The GitHub repository luriahc/ssds-2025 contains a labelled image folder "ssds-2025" with 44 categories: Admiralty, Ang Mo Kio, Bukit Panjang, Bukit Timah, Buona Vista, Changi, Choa Chu Kang Central, Choa Chu Kang South, Clementi, East Coast Parkway, Jurong Island, Jurong Pier, Jurong West, Kent Ridge, Kranji Reservoir, Lim Chu Kang, Lower Peirce Reservoir, Macritchie Reservoir, Mandai, Marina Barrage, Marine Parade, Newton, Nicoll Highway, Pasir Panjang, Pasir Ris Central, Pasir Ris West, Paya Lebar, Pulau Ubin, Punggol, Queenstown, Seletar, Sembawang, Sentosa Island, Simei, Somerset Road, Tai Seng, Tanjong Katong, Tengah, Toa Payoh, Tuas, Tuas South, Ulu Pandan, Upper Peirce Reservoir, Whampoa. Examples follow, each with its label.

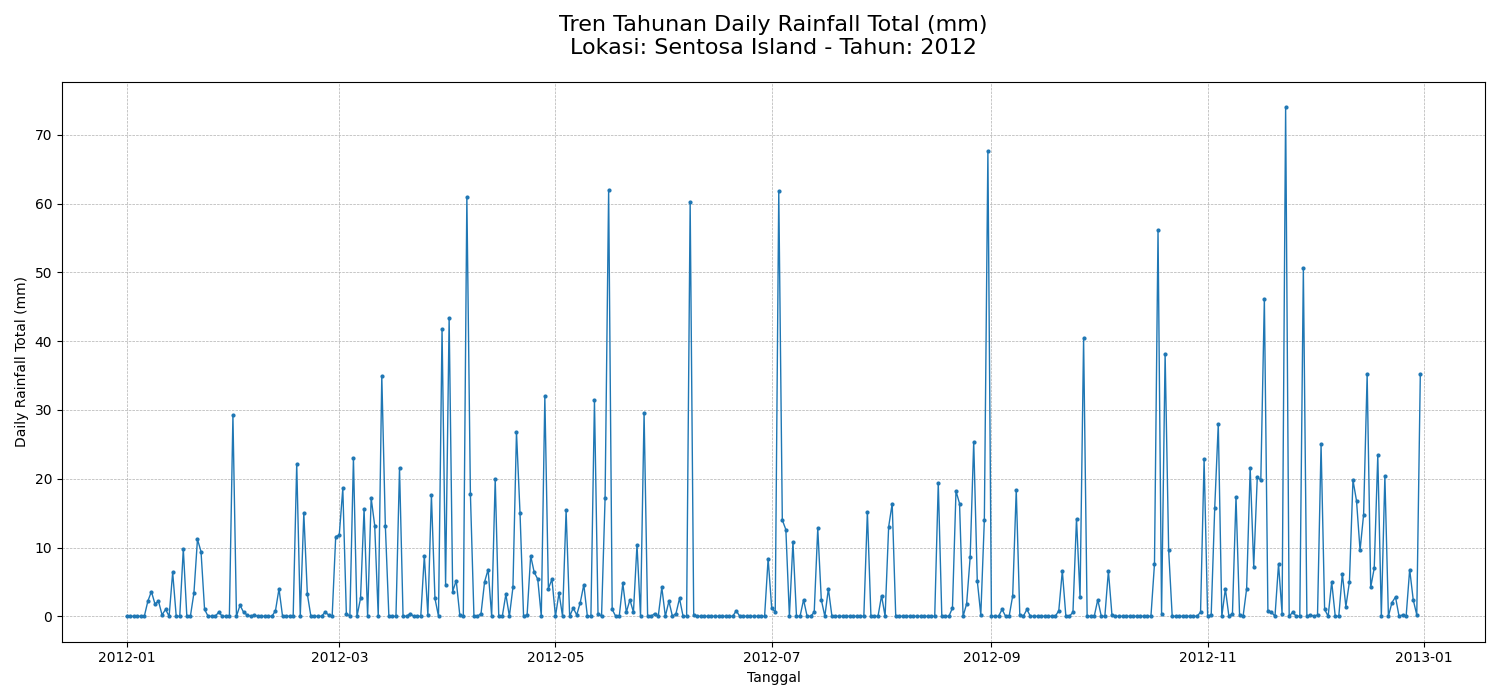
Label: Sentosa Island

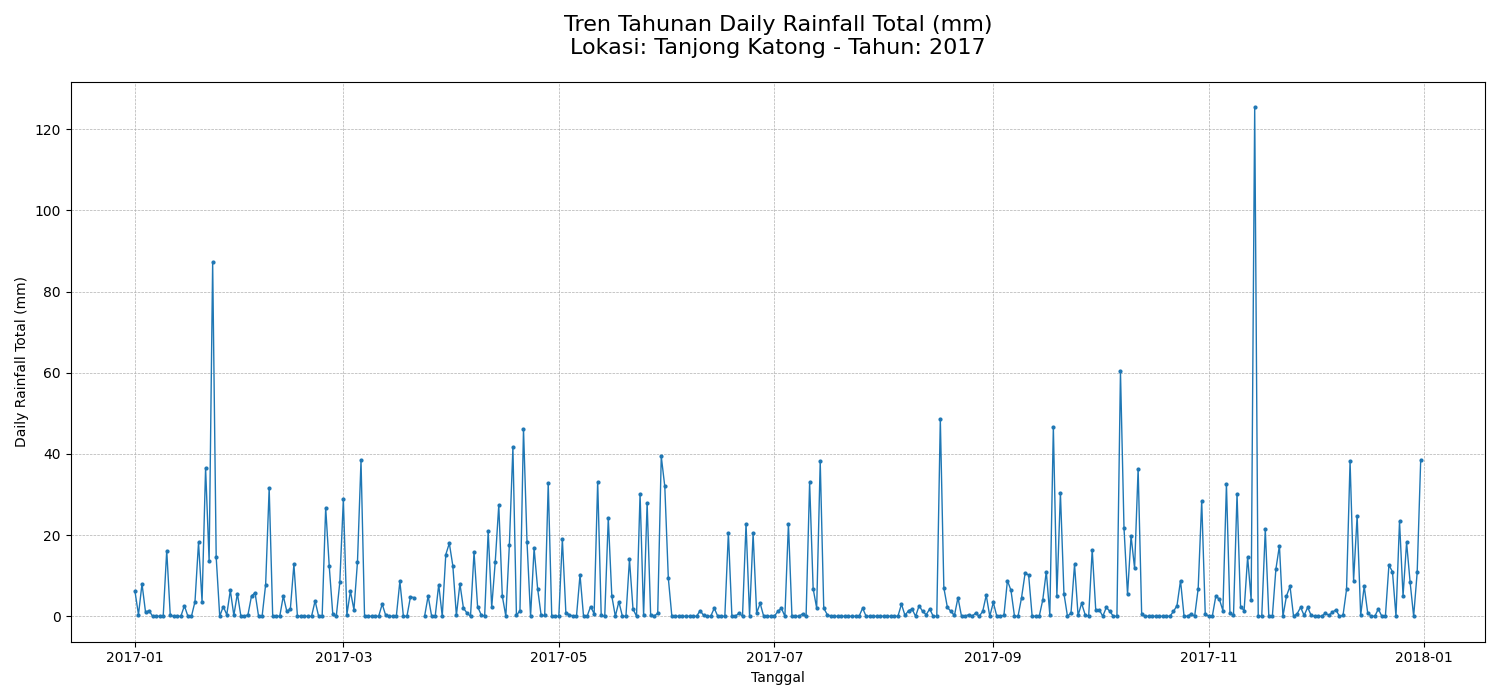
Label: Tanjong Katong

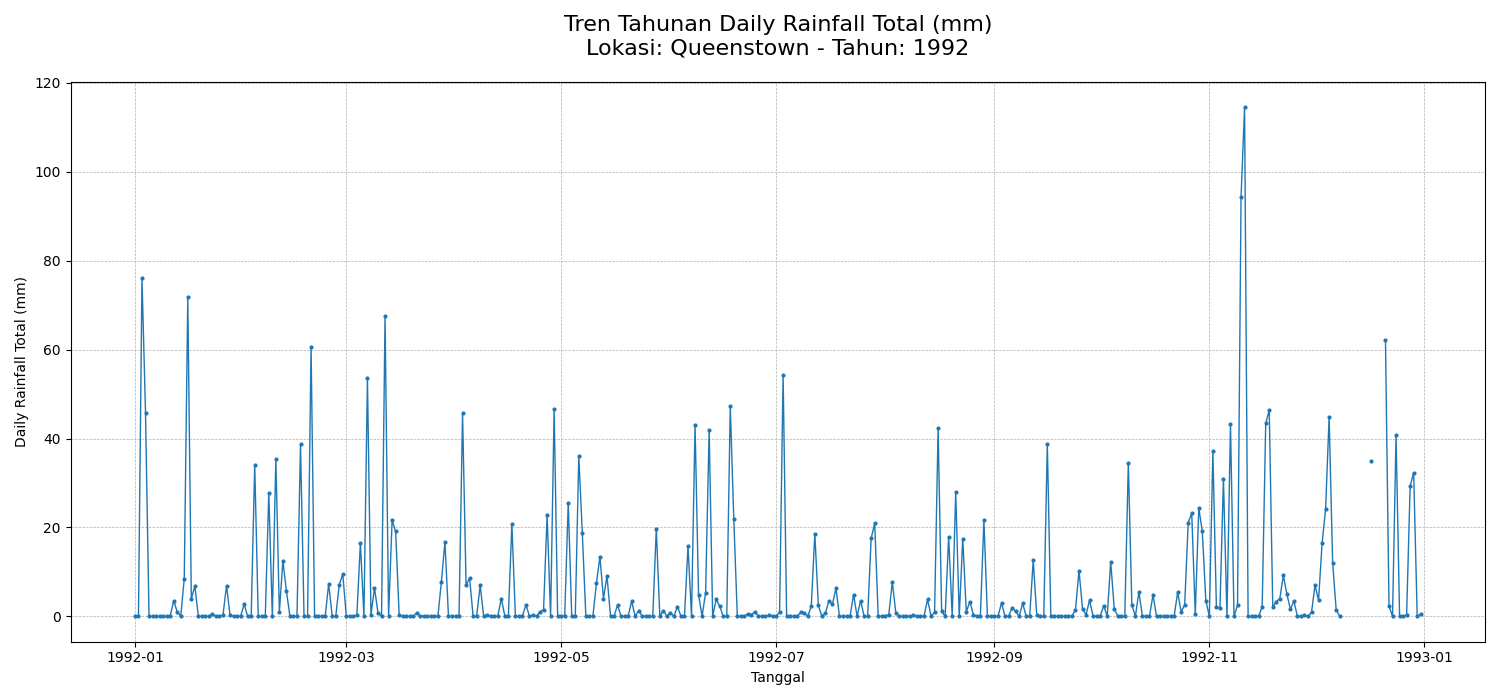
Label: Queenstown

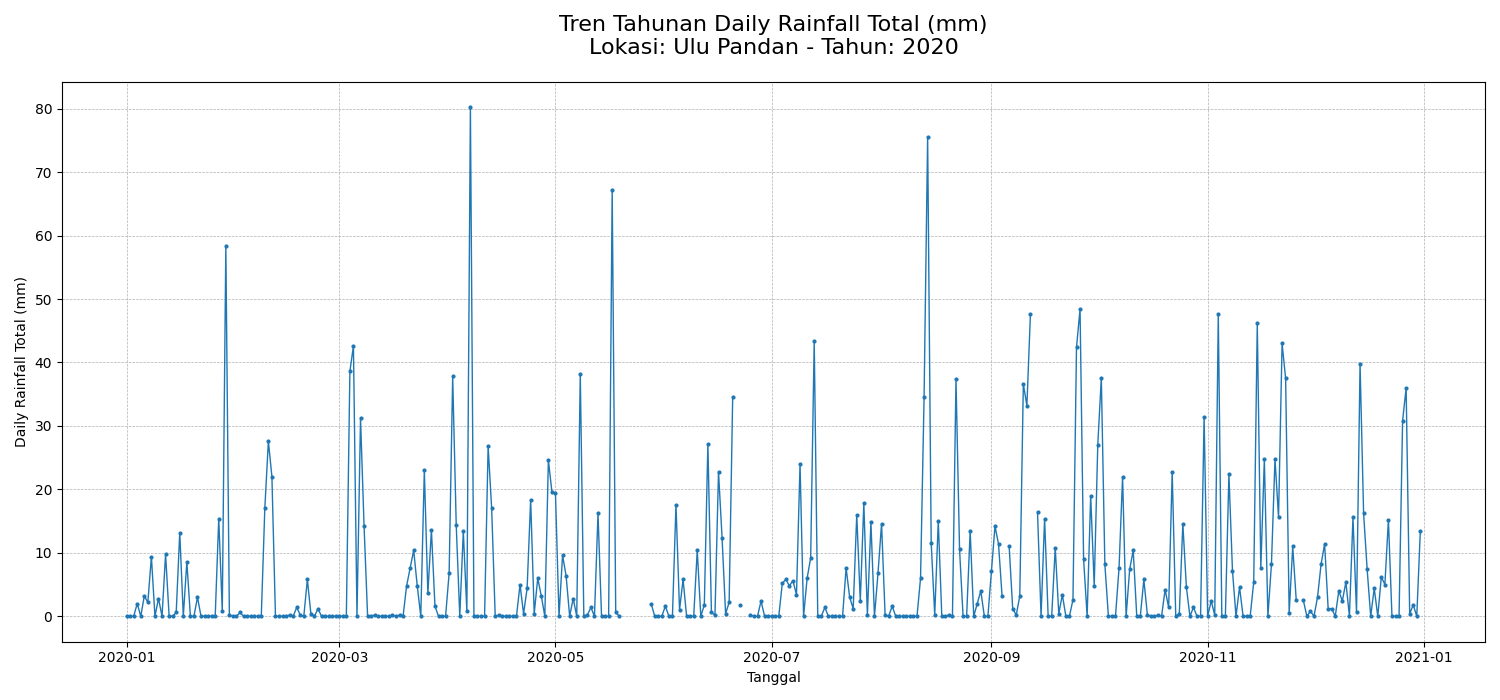
Label: Ulu Pandan

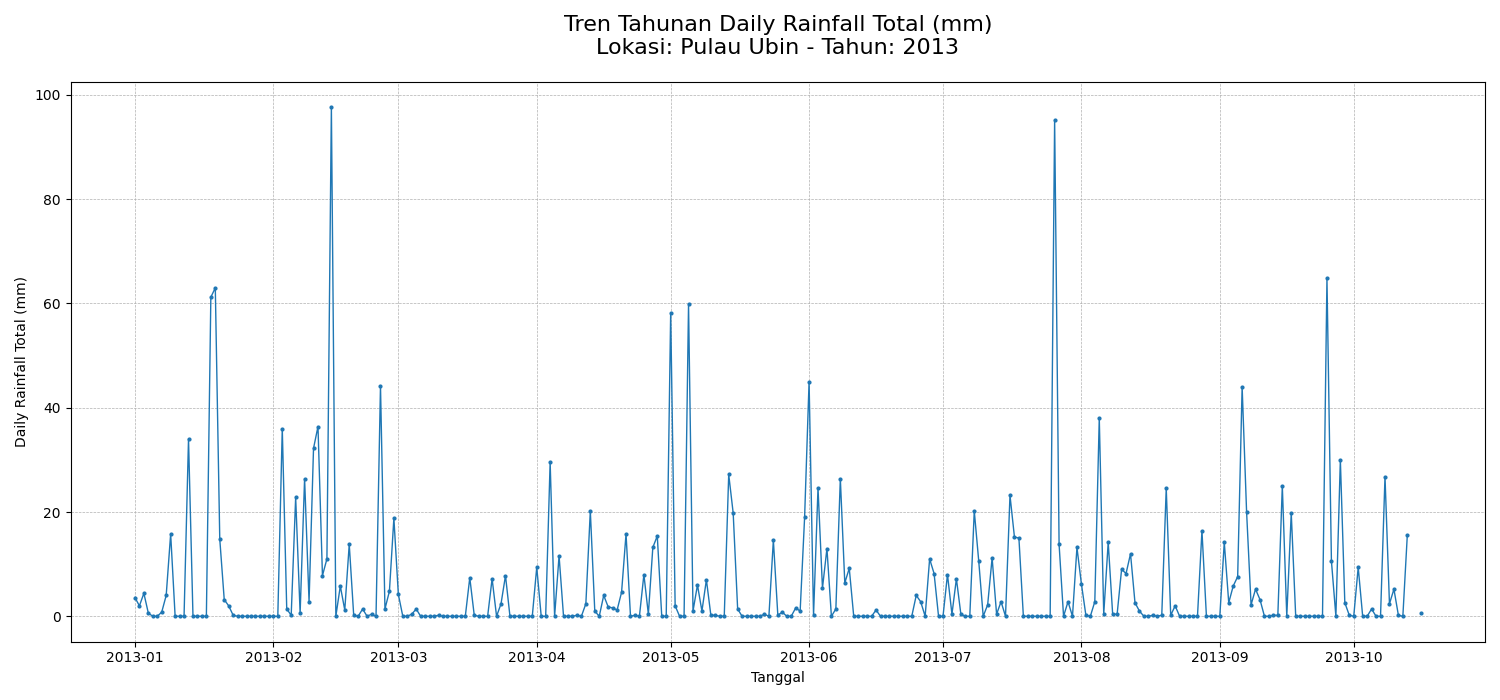
Label: Pulau Ubin

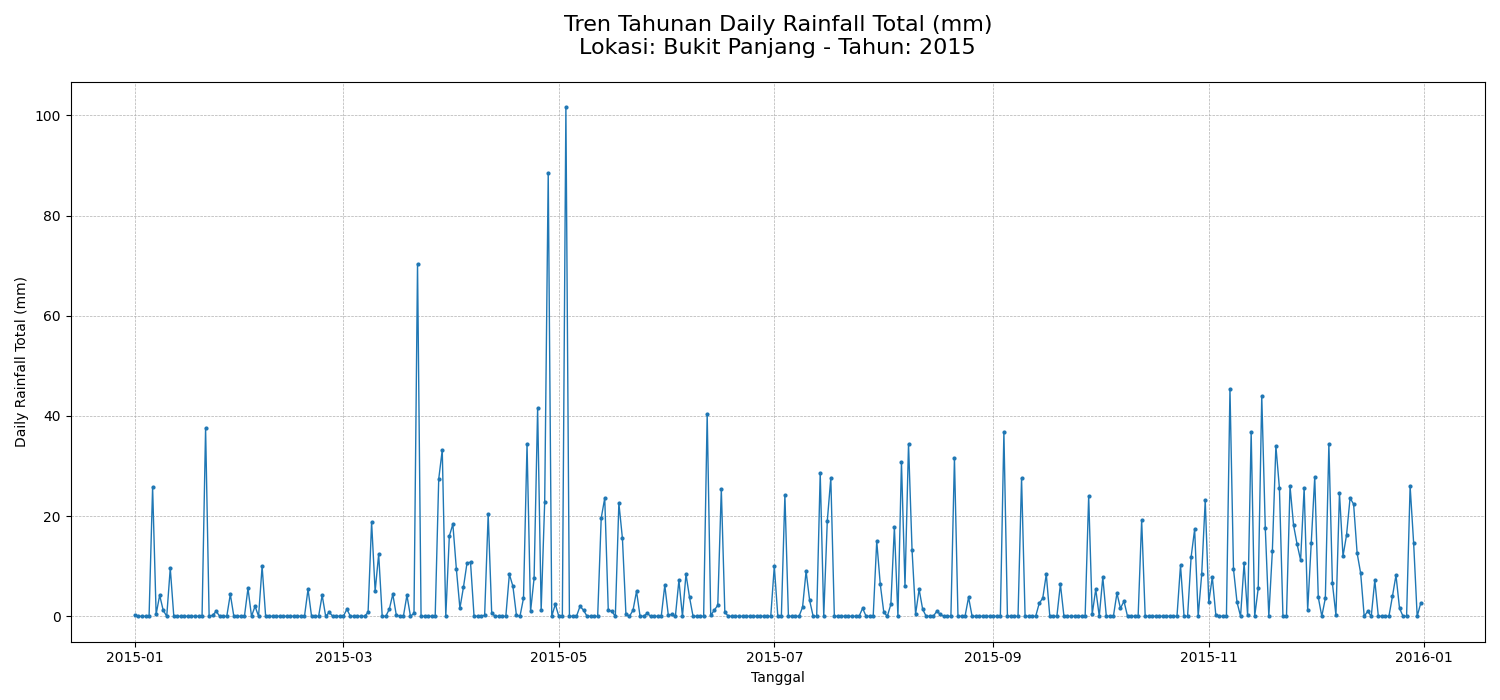
Label: Bukit Panjang
